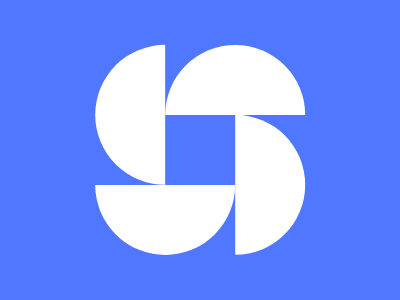

Here is a drawing made with CSS. Write the source that renders it.

<!-- 
  - Link: https://cssbattle.dev/play/i8q8xOxP7ZRO9pN7VdL6
  - Attempt: #3
    • Score: 608.67 (100% match)
    • Characters: 402 characters
-->


<p x>
<p y>
<style>
  * {
    background: #4F77FF;
    margin: 0;
    border-radius: 99q 99q 0 0;
  }
  p, p:after {
    background-color: #FFFFFF;
    width: 140;
    height: 70;
  }
  p:after {
    content: '';
    display: block;
    border-radius: 0 0 99q 99q;
    translate: -50% 200%;
  }
  *[x] {
    rotate: -90deg;
    translate: 43% 114%;
  }
  *[y] {
    translate: 118% -35.8%;
  }
</style>